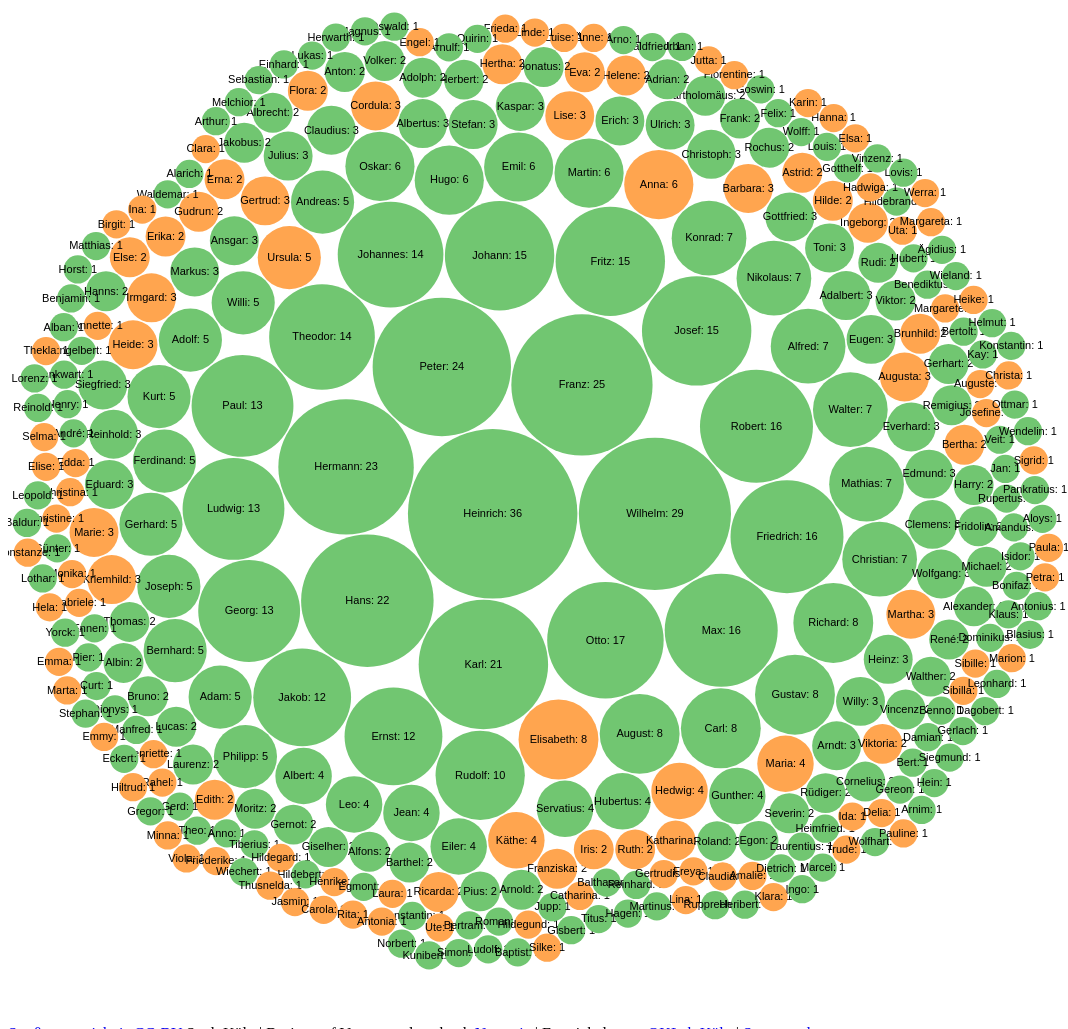
D3 v3 page, settled after 480 driven frames (8 s of simulated time); the page loaded 1 data file(s).



var diameter = 1060,
  format = d3.format(",d"),
  color = d3.scale.category20c();

var bubble = d3.layout.pack()
  .sort(null)
  .size([diameter, diameter])
  .padding(1.5);

var svg = d3.select("#chart").append("svg:svg")
  .attr("width", diameter)
  .attr("height", diameter)
  .attr("class", "bubble");

  d3.json("data.json", function(error, data) {
    if (error) throw error;

    var root = classes(data);

    var nodes = bubble.nodes(root)
      .filter(function(d) {
        return !d.children;
      });


    var node = svg.selectAll(".node")
      .data(nodes)
      .enter().append("g")
      .attr("class", "node")
      .attr("transform", function(d) {
        return "translate(" + d.x + "," + d.y + ")";
      });

    node.append("title")
      .text(function(d) {
        return d.name + ": " + format(d.value);
      });

    node.append("circle")
      .attr("r", function(d) {
        return d.r;
      })
      .attr('class', function(d) {
        return d.className;
      });

    node.append("text")
      .attr("dy", ".3em")
      .attr("fill", "black")
      .style("text-anchor", "middle")
      .text(function(d) {
        return d.name + ": " + format(d.value);
      });
});



// Returns a flattened hierarchy containing all leaf nodes under the root.
function classes(root) {
  var classes = [];

  for (var i = 0; i < root.length; i++) {
    var node = root[i];
    classes.push({
      name: node["name"],
      className: node["gender"],
      value: node["number"],
      packageName: node["gender"]
    });
  }

  return {
    children: classes
  };
}

d3.select(self.frameElement).style("height", diameter + "px");

  

### data: data.json
[
 {
  "gender": "male",
  "name": "Heinrich",
  "number": 36
 },
 {
  "gender": "male",
  "name": "Wilhelm",
  "number": 29
 },
 {
  "gender": "male",
  "name": "Franz",
  "number": 25
 },
 {
  "gender": "male",
  "name": "Peter",
  "number": 24
 },
 {
  "gender": "male",
  "name": "Hermann",
  "number": 23
 },
 {
  "gender": "male",
  "name": "Hans",
  "number": 22
 },
 {
  "gender": "male",
  "name": "Karl",
  "number": 21
 },
 {
  "gender": "male",
  "name": "Otto",
  "number": 17
 },
 "... 323 more items"
]